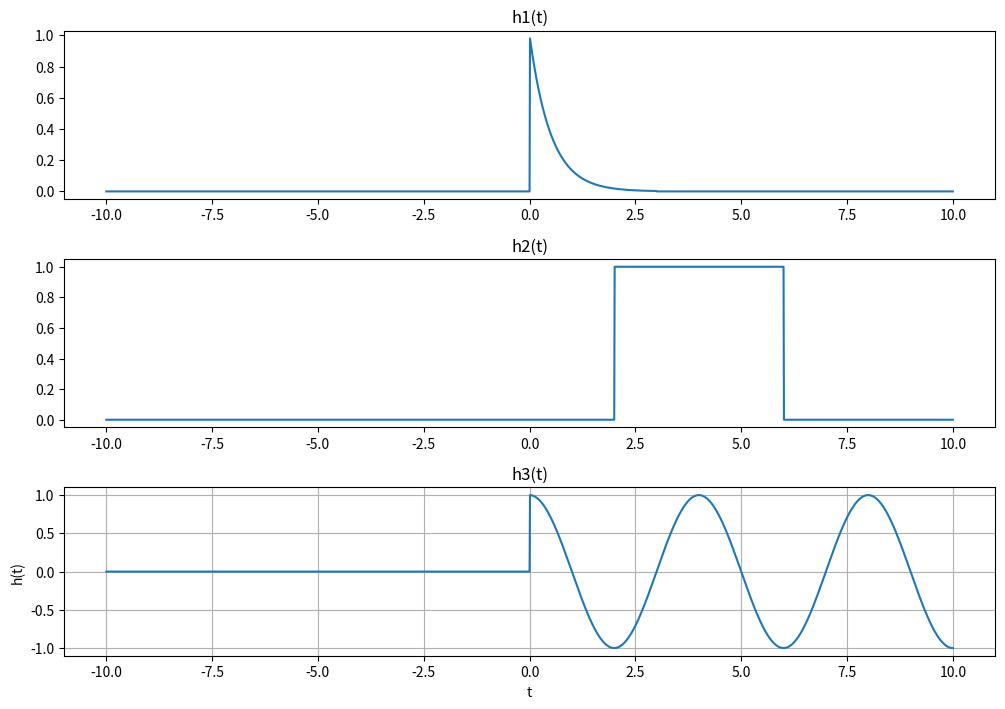
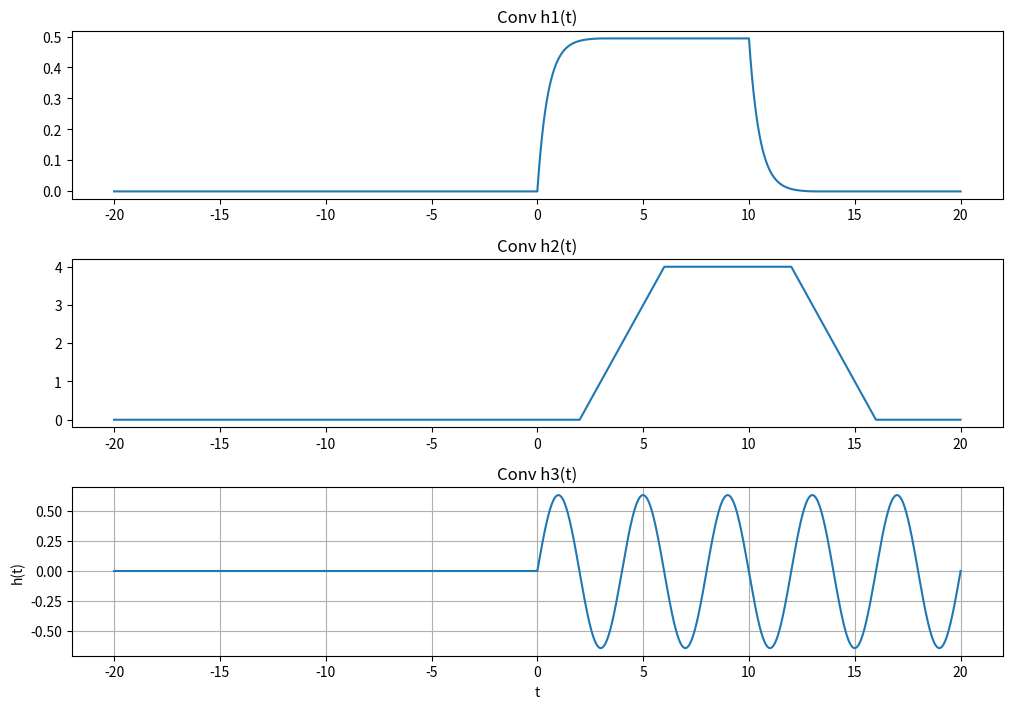
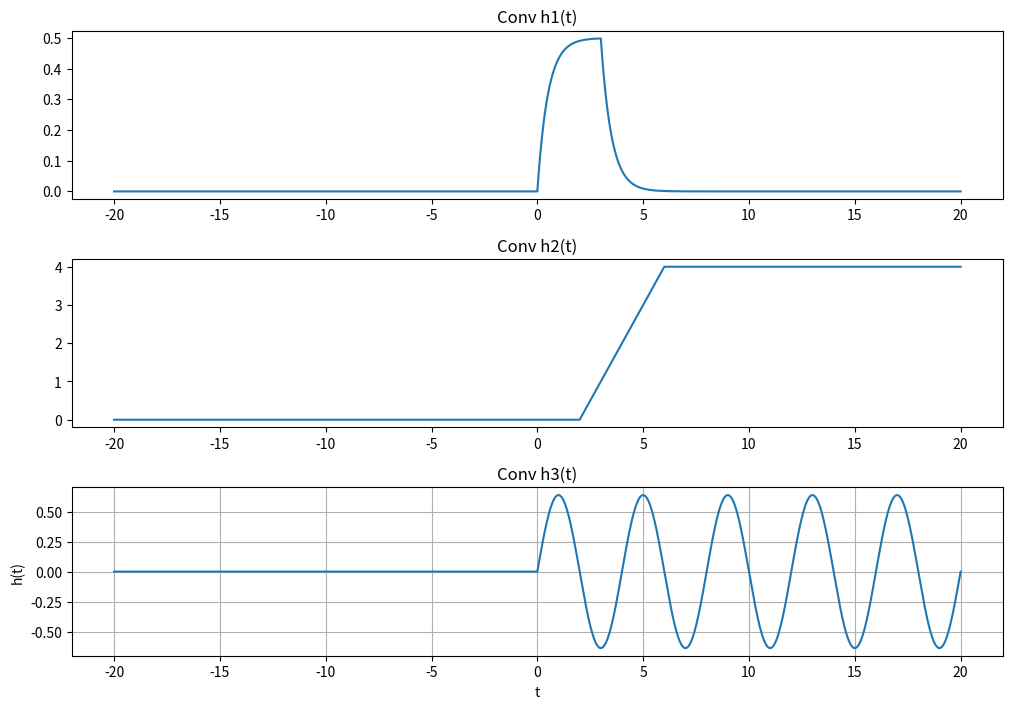

The matplotlib source for these figures, in order:
# -*- coding: utf-8 -*-
"""
Created on Thu Sep 23 11:12:08 2021

@author: ben
"""

import numpy as np
import matplotlib.pyplot as plt
import math

#############################################
##                  Part 1                 ##
#############################################

steps = 1e-2

t = np.arange(-10, 10 + steps, steps)
def rampFunc(t):
    y = np.zeros(t.shape)
    
    for i in range(len(t)):
        if t[i] < 0:
            y[i] = 0
        else:
            y[i] = t[i]
    return y

t = np.arange(-10, 10 + steps, steps)
def stepFunc(t):
    y = np.zeros(t.shape)
    
    for i in range(len(t)):
        if t[i] < 0:
            y[i] = 0
        else:
            y[i] = 1
    return y

w = 2*np.pi*0.25
h1 = (np.e**(-2*t))*(stepFunc(t)-stepFunc(t-3))
h2 = stepFunc(t-2) - stepFunc(t-6)
h3 = (np.cos(w*t))*stepFunc(t)

plt.figure(figsize = (10, 7))
plt.subplot(3,1,1)
plt.tight_layout()
plt.title('h1(t)')
plt.plot(t, h1)
plt.subplot(3,1,2)
plt.tight_layout()
plt.title('h2(t)')
plt.plot(t, h2)
plt.subplot(3,1,3)
plt.tight_layout()
plt.title('h3(t)')
plt.plot(t, h3)
plt.grid()
plt.ylabel('h(t)')
plt.xlabel('t')

#############################################
##                  Part 2                 ##
#############################################

ut = stepFunc(t)

steps2 = 1e-2
textended = np.arange(2*t[0], 2*t[len(t)-1]+steps, steps2)

def conv(f1, f2):
    nf1 = len(f1)
    nf2 = len(f2)
    f1extend = np.append(f1, np.zeros((1, nf2-1)))
    f2extend = np.append(f2, np.zeros((1, nf1-1)))
    result = np.zeros(f1extend.shape)
    for i in range(nf2+nf1-2):
        result[i] = 0
        for j in range(nf1):
            if(i-j+1>0):
                try:
                    result[i] += f1extend[j]*f2extend[i-j+1]
                except:
                    print(i,j)
    return result
    
conv1 = conv(h1, ut)*steps
conv2 = conv(h2, ut)*steps
conv3 = conv(h3, ut)*steps

plt.figure(figsize = (10, 7))
plt.subplot(3,1,1)
plt.tight_layout()
plt.title('Conv h1(t)')
plt.plot(textended, conv1)
plt.subplot(3,1,2)
plt.tight_layout()
plt.title('Conv h2(t)')
plt.plot(textended, conv2)
plt.subplot(3,1,3)
plt.tight_layout()
plt.title('Conv h3(t)')
plt.plot(textended, conv3)
plt.grid()
plt.ylabel('h(t)')
plt.xlabel('t')

conv1_2 = 0.5*(1-np.e**(-2*textended))*stepFunc(textended) - 0.5*(1-np.e**(-2*(textended-3)))*stepFunc(textended-3)
conv2_2 = (textended-2)*stepFunc(textended-2) - (textended-6)*stepFunc(textended-6)
conv3_2 = (1/(0.5*np.pi))*np.sin(0.5*np.pi*textended)*stepFunc(textended)

plt.figure(figsize = (10, 7))
plt.subplot(3,1,1)
plt.tight_layout()
plt.title('Conv h1(t)')
plt.plot(textended, conv1_2)
plt.subplot(3,1,2)
plt.tight_layout()
plt.title('Conv h2(t)')
plt.plot(textended, conv2_2)
plt.subplot(3,1,3)
plt.tight_layout()
plt.title('Conv h3(t)')
plt.plot(textended, conv3_2)
plt.grid()
plt.ylabel('h(t)')
plt.xlabel('t')


